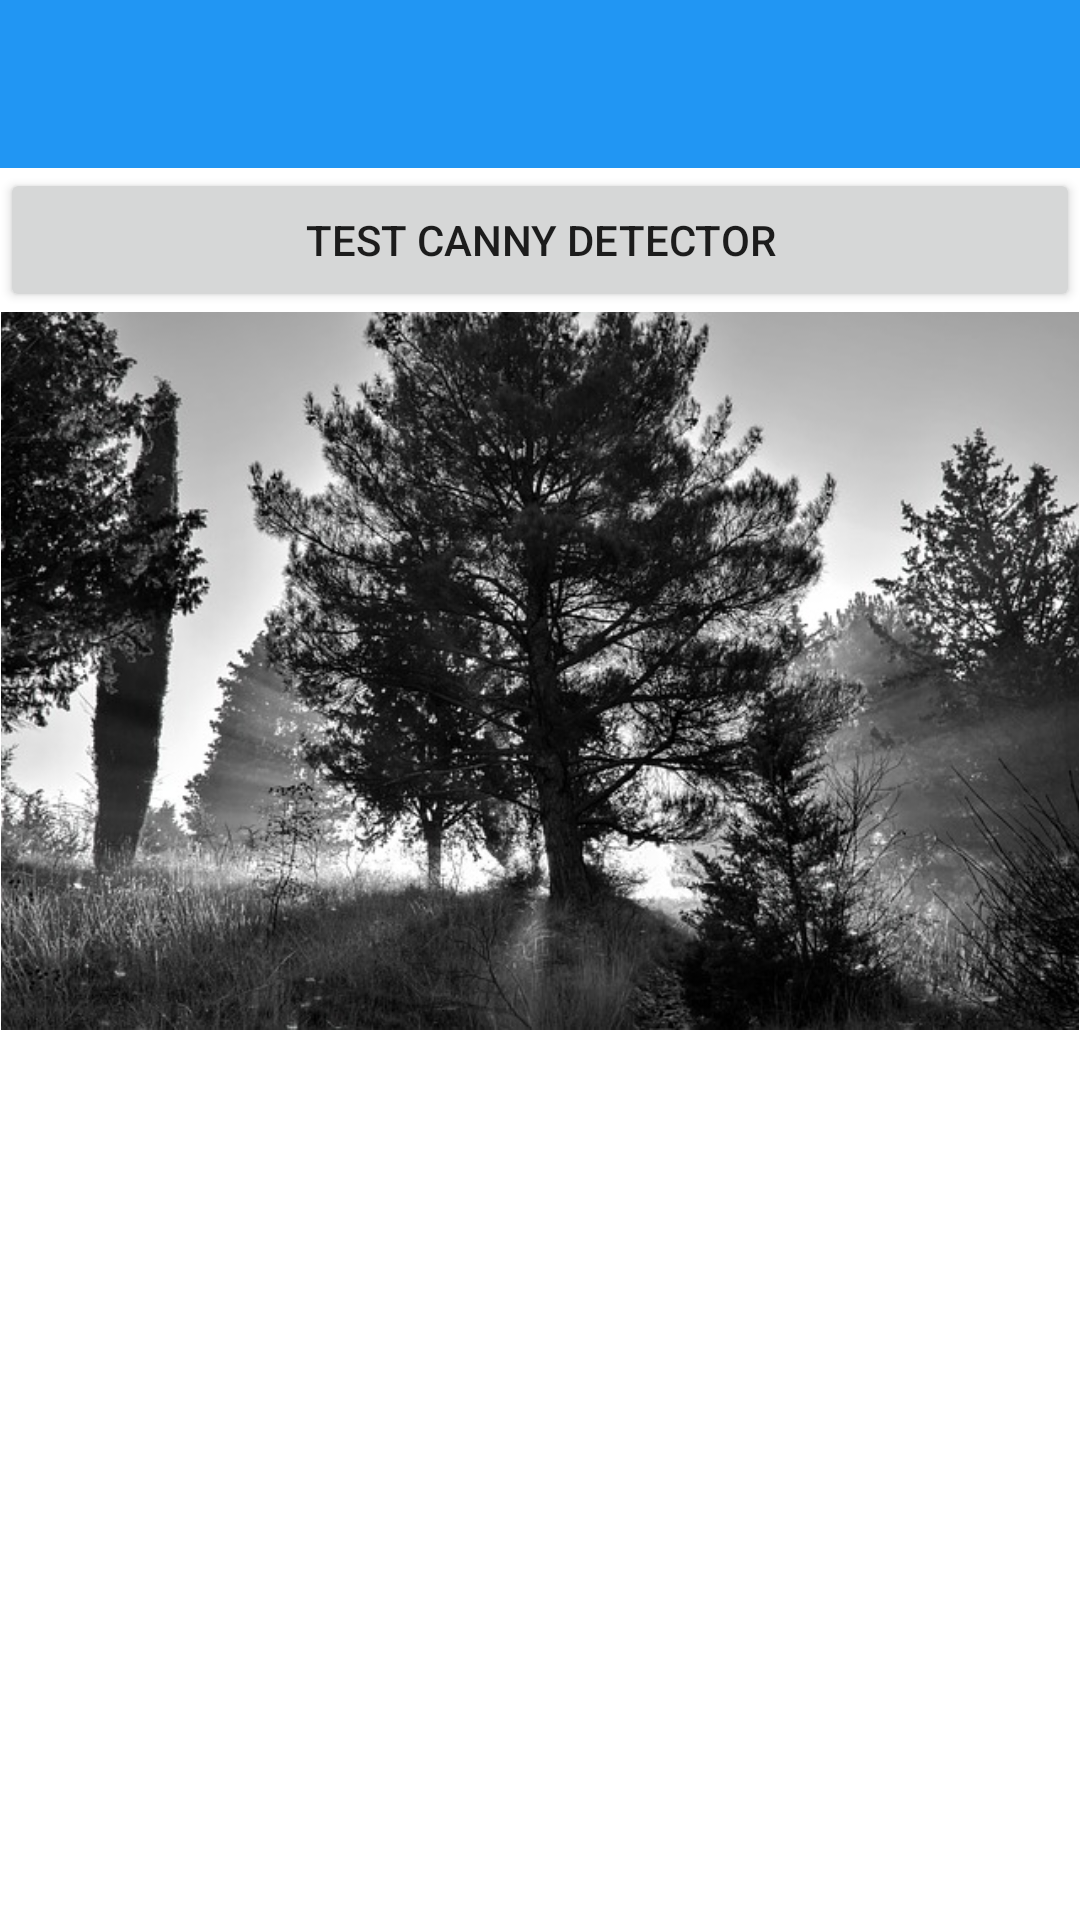

Here is an Android app screen rendered from its layout file. Give the layout XML and the strings, colors and styles it references.
<!-- AndroidManifest.xml: application theme Artur.NoActionBar -->
<!-- res/layout/activity_main.xml -->
<?xml version="1.0" encoding="utf-8"?>
<LinearLayout xmlns:android="http://schemas.android.com/apk/res/android"
    xmlns:tools="http://schemas.android.com/tools"
    xmlns:app="http://schemas.android.com/apk/res-auto"
    android:layout_width="match_parent"
    android:layout_height="match_parent"
    android:orientation="vertical"
    tools:context="net.scientificdev.opencvheartbeat.MainActivity">

    
        <include
            layout="@layout/toolbar_main"
            android:id="@+id/toolbar" />

    

    <Button
        android:layout_width="match_parent"
        android:layout_height="wrap_content"
        android:text="Test Canny detector"
        android:onClick="displayCanny"
        />

    <ImageView
        android:layout_width="match_parent"
        android:layout_height="wrap_content"
        android:src="@drawable/nature1"
        android:id="@+id/img"
        android:adjustViewBounds="true"
        />

</LinearLayout>
<!-- res/layout/toolbar_main.xml (included above) -->
<?xml version="1.0" encoding="utf-8"?>
<androidx.appcompat.widget.Toolbar
    xmlns:android="http://schemas.android.com/apk/res/android"
    xmlns:app="http://schemas.android.com/apk/res-auto"
    android:layout_width="match_parent"
    android:layout_height="?attr/actionBarSize"
    android:background="?attr/colorPrimary"
    android:theme="@style/ThemeOverlay.AppCompat.Dark.ActionBar"
    />

<!-- resources referenced by this layout -->
<resources>
  <!-- drawable nature1: jpg bitmap (drawable, 128124 bytes) -->
  <string name="app_name">ImageAnalyzer</string>
  <style name="Artur.Toolbar" parent="Widget.AppCompat.Toolbar">
          <item name="android:background">?attr/colorAccent</item>
          <item name="android:theme">@style/ThemeOverlay.AppCompat.Dark.ActionBar</item>
          <item name="popupTheme">@style/ThemeOverlay.AppCompat.Light</item>
      </style>
  <style name="Artur.NoActionBar" parent="Theme.MaterialComponents.Light.NoActionBar">
          
          <item name="colorPrimary">#2196F3</item>
          <item name="colorPrimaryDark">#E32D0D</item>
          <item name="colorAccent">@color/colorAccent</item>
      </style>
  <color name="colorAccent">#D13519</color>
</resources>
